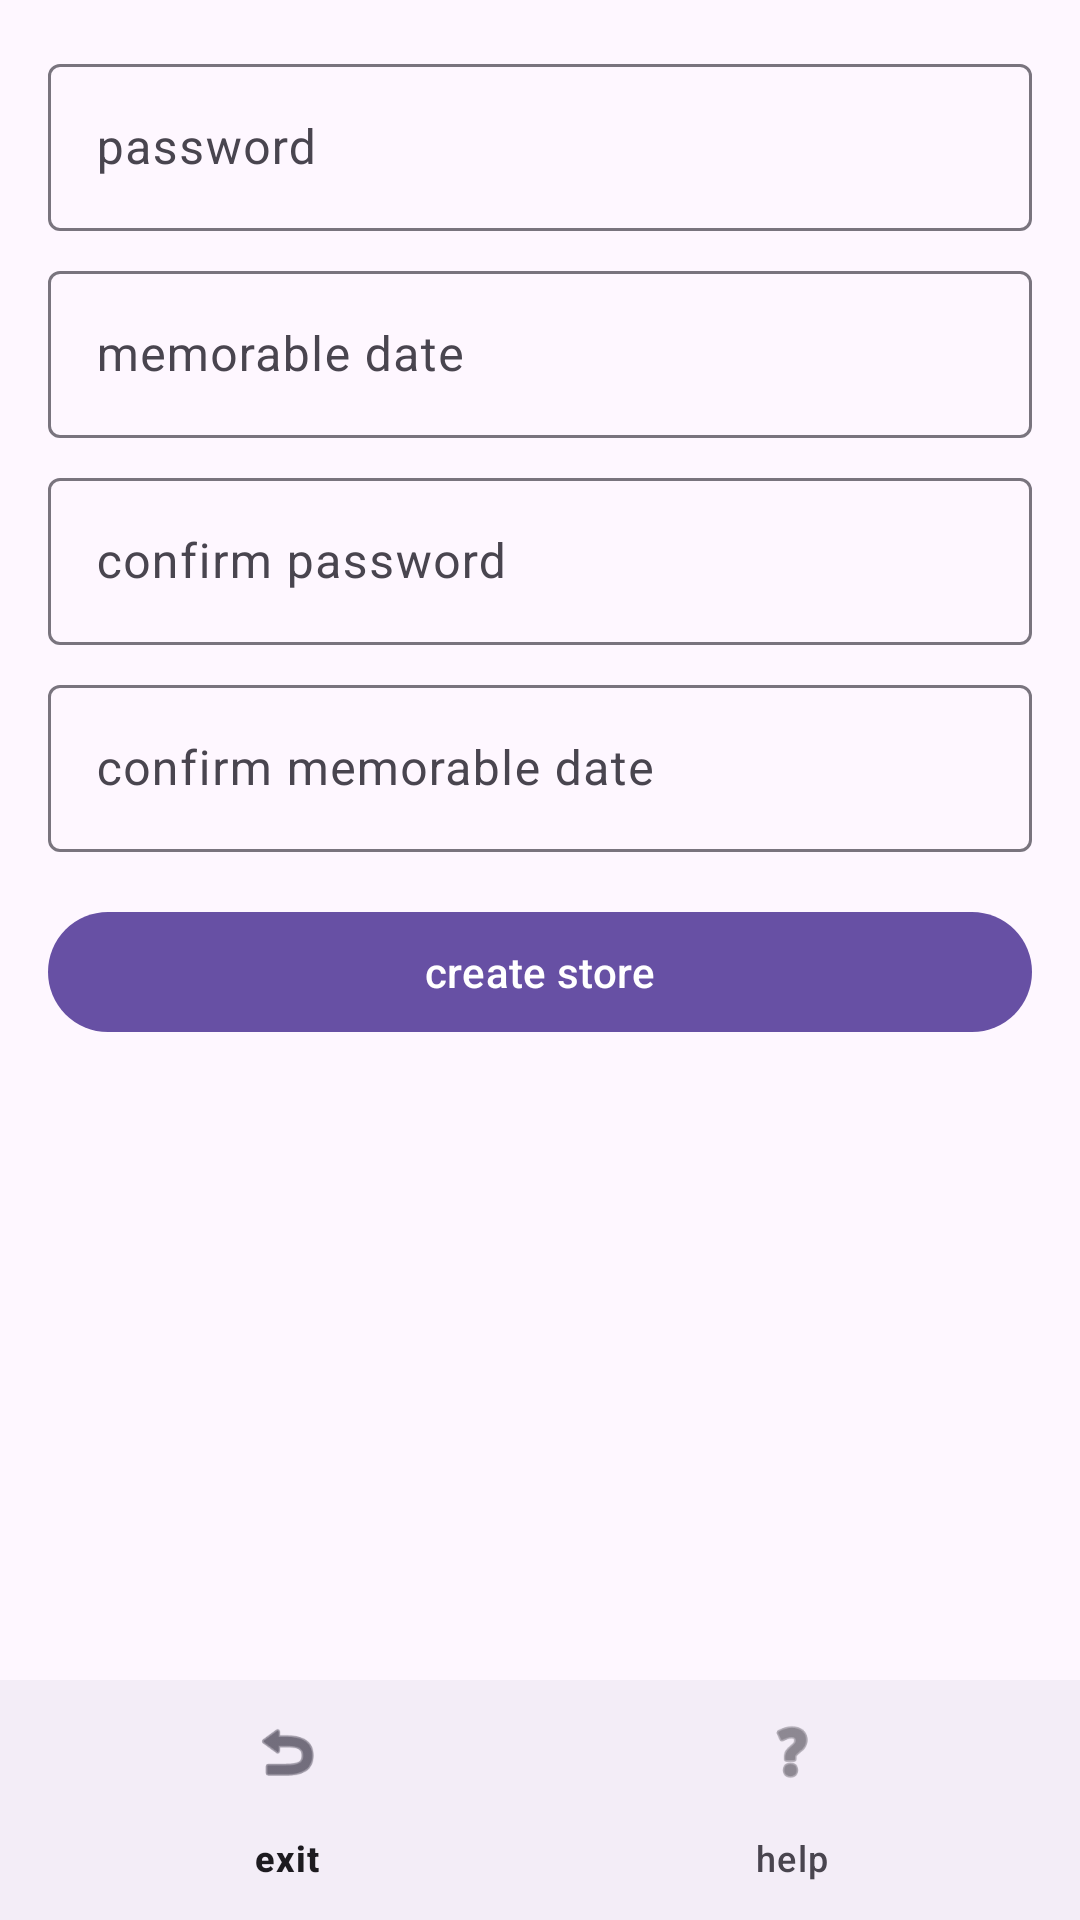

Layout XML and referenced resources for this Android screen:
<!-- AndroidManifest.xml: application theme Theme.DataEntryApp -->
<!-- res/layout/activity_create_new_store.xml -->
<?xml version="1.0" encoding="utf-8"?>
<androidx.constraintlayout.widget.ConstraintLayout xmlns:android="http://schemas.android.com/apk/res/android"
    xmlns:app="http://schemas.android.com/apk/res-auto"
    xmlns:tools="http://schemas.android.com/tools"
    android:layout_width="match_parent"
    android:layout_height="match_parent"
    android:fitsSystemWindows="true"
    tools:context=".ui.activities.CreateNewStoreActivity">

    <ScrollView
        android:layout_width="match_parent"
        android:layout_height="0dp"
        app:layout_constraintTop_toTopOf="parent"
        app:layout_constraintBottom_toTopOf="@id/bottomNavigation">

        <LinearLayout
            android:layout_width="match_parent"
            android:layout_height="wrap_content"
            android:orientation="vertical"
            android:padding="16dp">

            <com.google.android.material.textfield.TextInputLayout
                android:layout_width="match_parent"
                android:layout_height="wrap_content"
                android:hint="password">

                <com.google.android.material.textfield.TextInputEditText
                    android:id="@+id/txtPassword"
                    android:layout_width="match_parent"
                    android:layout_height="wrap_content"
                    android:inputType="textPassword" />
            </com.google.android.material.textfield.TextInputLayout>

            <com.google.android.material.textfield.TextInputLayout
                android:layout_width="match_parent"
                android:layout_height="wrap_content"
                android:layout_marginTop="8dp"
                android:hint="memorable date">

                <com.google.android.material.textfield.TextInputEditText
                    android:id="@+id/txtMemorableDate"
                    android:layout_width="match_parent"
                    android:layout_height="wrap_content" />
            </com.google.android.material.textfield.TextInputLayout>

            <com.google.android.material.textfield.TextInputLayout
                android:layout_width="match_parent"
                android:layout_height="wrap_content"
                android:layout_marginTop="8dp"
                android:hint="confirm password">

                <com.google.android.material.textfield.TextInputEditText
                    android:id="@+id/txtConfirmPassword"
                    android:layout_width="match_parent"
                    android:layout_height="wrap_content"
                    android:inputType="textPassword" />
            </com.google.android.material.textfield.TextInputLayout>

            <com.google.android.material.textfield.TextInputLayout
                android:layout_width="match_parent"
                android:layout_height="wrap_content"
                android:layout_marginTop="8dp"
                android:hint="confirm memorable date">

                <com.google.android.material.textfield.TextInputEditText
                    android:id="@+id/txtConfirmMemorableDate"
                    android:layout_width="match_parent"
                    android:layout_height="wrap_content" />
            </com.google.android.material.textfield.TextInputLayout>

            <com.google.android.material.button.MaterialButton
                android:id="@+id/btnCreateStore"
                android:layout_width="match_parent"
                android:layout_height="wrap_content"
                android:layout_marginTop="16dp"
                android:text="create store" />
        </LinearLayout>
    </ScrollView>

    <com.google.android.material.bottomnavigation.BottomNavigationView
        android:id="@+id/bottomNavigation"
        android:layout_width="match_parent"
        android:layout_height="wrap_content"
        app:layout_constraintBottom_toBottomOf="parent"
        app:menu="@menu/secondary_nav_menu" />

</androidx.constraintlayout.widget.ConstraintLayout>
<!-- resources referenced by this layout -->
<resources>
  <style name="Theme.DataEntryApp" parent="Theme.Material3.DayNight" />
</resources>
